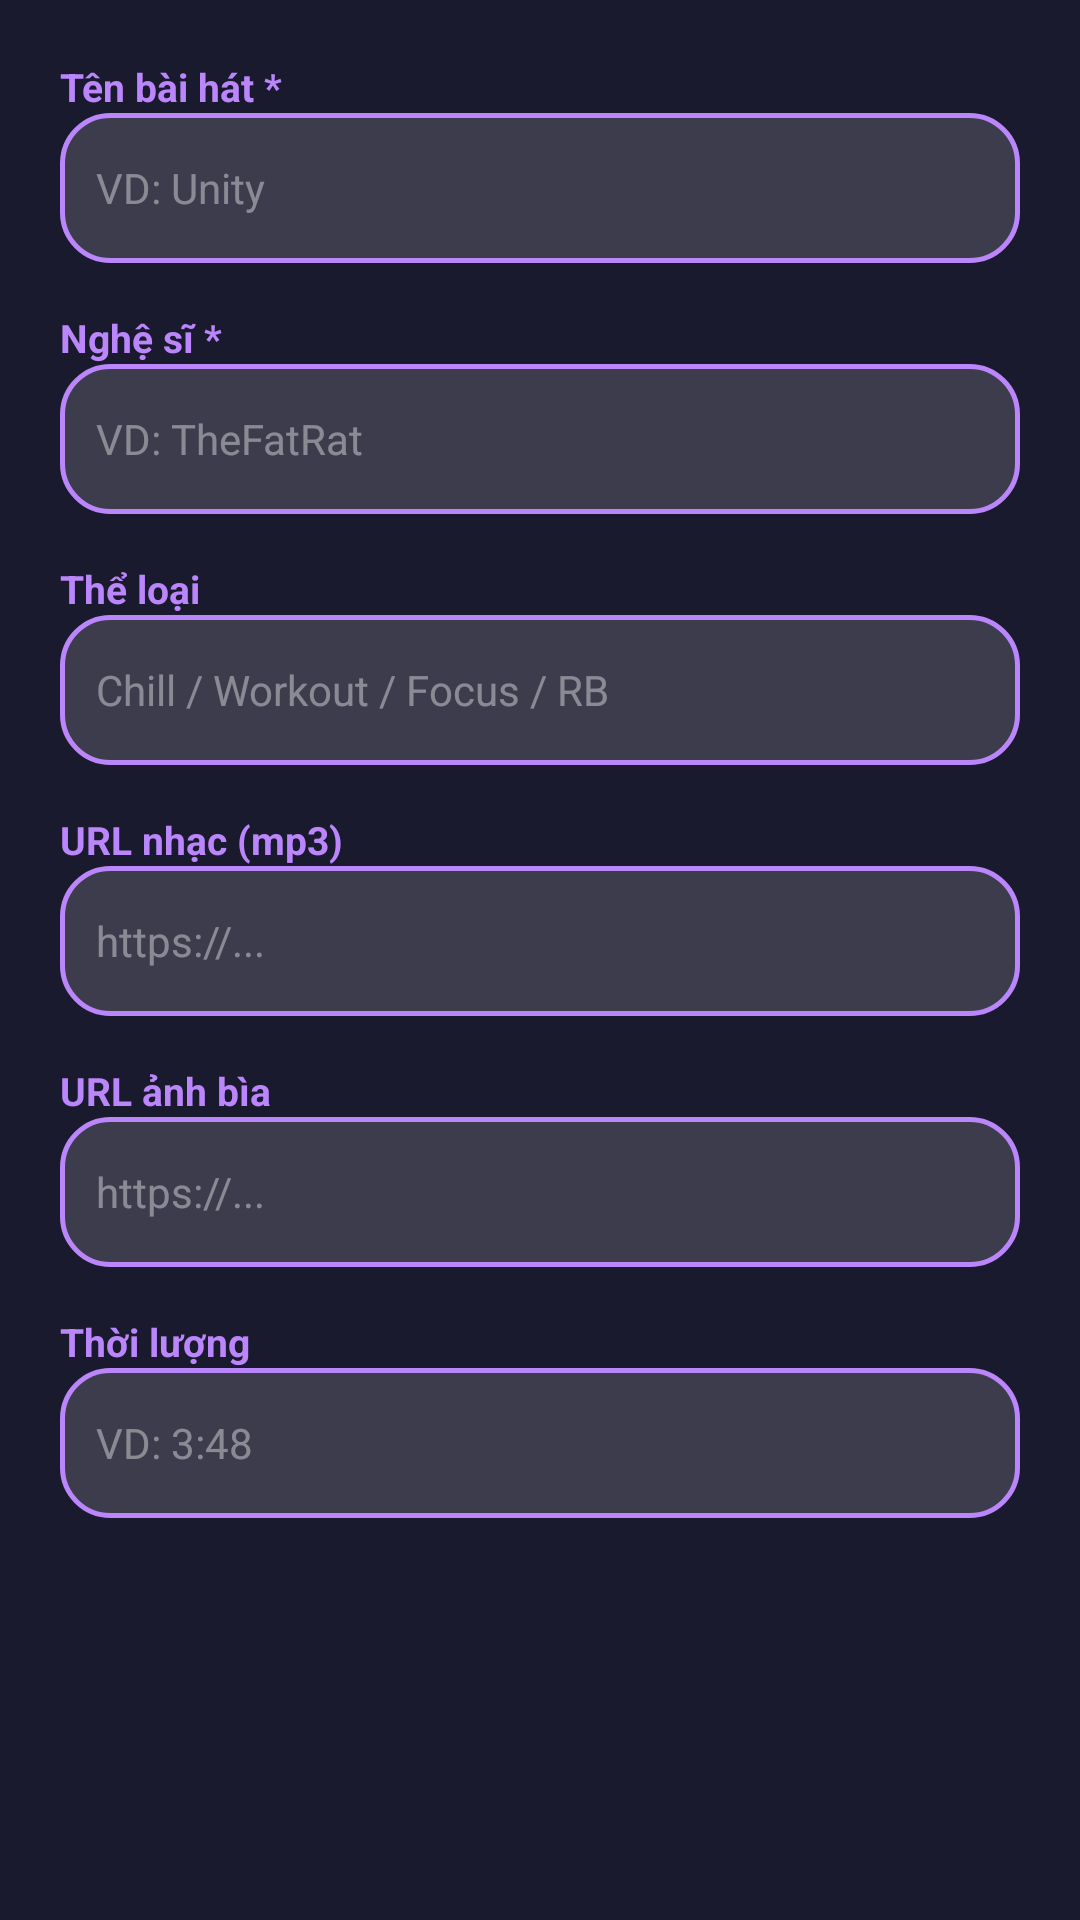

Here is an Android app screen rendered from its layout file. Give the layout XML and the strings, colors and styles it references.
<!-- AndroidManifest.xml: application theme Theme.Yuxiaofy -->
<!-- res/layout/dialog_add_song.xml -->
<?xml version="1.0" encoding="utf-8"?>
<ScrollView xmlns:android="http://schemas.android.com/apk/res/android"
    android:layout_width="match_parent"
    android:layout_height="wrap_content"
    android:background="#1A1A2E">

    <LinearLayout
        android:layout_width="match_parent"
        android:layout_height="wrap_content"
        android:orientation="vertical"
        android:padding="20dp">

        <TextView
            android:layout_width="wrap_content"
            android:layout_height="wrap_content"
            android:text="Tên bài hát *"
            android:textColor="#BB86FC"
            android:textSize="13sp"
            android:textStyle="bold" />

        <EditText
            android:id="@+id/etSongTitle"
            android:layout_width="match_parent"
            android:layout_height="50dp"
            android:layout_marginBottom="16dp"
            android:background="@drawable/bg_glass_item"
            android:hint="VD: Unity"
            android:inputType="text"
            android:paddingHorizontal="12dp"
            android:textColor="#FFFFFF"
            android:textColorHint="#66FFFFFF"
            android:textSize="14sp" />

        <TextView
            android:layout_width="wrap_content"
            android:layout_height="wrap_content"
            android:text="Nghệ sĩ *"
            android:textColor="#BB86FC"
            android:textSize="13sp"
            android:textStyle="bold" />

        <EditText
            android:id="@+id/etSongArtist"
            android:layout_width="match_parent"
            android:layout_height="50dp"
            android:layout_marginBottom="16dp"
            android:background="@drawable/bg_glass_item"
            android:hint="VD: TheFatRat"
            android:inputType="text"
            android:paddingHorizontal="12dp"
            android:textColor="#FFFFFF"
            android:textColorHint="#66FFFFFF"
            android:textSize="14sp" />

        <TextView
            android:layout_width="wrap_content"
            android:layout_height="wrap_content"
            android:text="Thể loại"
            android:textColor="#BB86FC"
            android:textSize="13sp"
            android:textStyle="bold" />

        <EditText
            android:id="@+id/etSongCategory"
            android:layout_width="match_parent"
            android:layout_height="50dp"
            android:layout_marginBottom="16dp"
            android:background="@drawable/bg_glass_item"
            android:hint="Chill / Workout / Focus / RB"
            android:inputType="text"
            android:paddingHorizontal="12dp"
            android:textColor="#FFFFFF"
            android:textColorHint="#66FFFFFF"
            android:textSize="14sp" />

        <TextView
            android:layout_width="wrap_content"
            android:layout_height="wrap_content"
            android:text="URL nhạc (mp3)"
            android:textColor="#BB86FC"
            android:textSize="13sp"
            android:textStyle="bold" />

        <EditText
            android:id="@+id/etAudioUrl"
            android:layout_width="match_parent"
            android:layout_height="50dp"
            android:layout_marginBottom="16dp"
            android:background="@drawable/bg_glass_item"
            android:hint="https://..."
            android:inputType="textUri"
            android:paddingHorizontal="12dp"
            android:textColor="#FFFFFF"
            android:textColorHint="#66FFFFFF"
            android:textSize="14sp" />

        <TextView
            android:layout_width="wrap_content"
            android:layout_height="wrap_content"
            android:text="URL ảnh bìa"
            android:textColor="#BB86FC"
            android:textSize="13sp"
            android:textStyle="bold" />

        <EditText
            android:id="@+id/etCoverUrl"
            android:layout_width="match_parent"
            android:layout_height="50dp"
            android:layout_marginBottom="16dp"
            android:background="@drawable/bg_glass_item"
            android:hint="https://..."
            android:inputType="textUri"
            android:paddingHorizontal="12dp"
            android:textColor="#FFFFFF"
            android:textColorHint="#66FFFFFF"
            android:textSize="14sp" />

        <TextView
            android:layout_width="wrap_content"
            android:layout_height="wrap_content"
            android:text="Thời lượng"
            android:textColor="#BB86FC"
            android:textSize="13sp"
            android:textStyle="bold" />

        <EditText
            android:id="@+id/etDuration"
            android:layout_width="match_parent"
            android:layout_height="50dp"
            android:background="@drawable/bg_glass_item"
            android:hint="VD: 3:48"
            android:inputType="text"
            android:paddingHorizontal="12dp"
            android:textColor="#FFFFFF"
            android:textColorHint="#66FFFFFF"
            android:textSize="14sp" />

    </LinearLayout>
</ScrollView>
<!-- resources referenced by this layout -->
<resources>
  <!-- drawable bg_glass_item (drawable) -->
  <?xml version="1.0" encoding="utf-8"?>
  <shape xmlns:android="http://schemas.android.com/apk/res/android">
      <solid android:color="#26FFFFFF" />
      <corners android:radius="16dp" />
      <stroke
          android:width="1.5dp"
          android:color="#BB86FC" />
  </shape>
  <style name="Theme.Yuxiaofy" parent="Base.Theme.Yuxiaofy" />
  <style name="Base.Theme.Yuxiaofy" parent="Theme.Material3.DayNight.NoActionBar">
          
          
      </style>
</resources>
